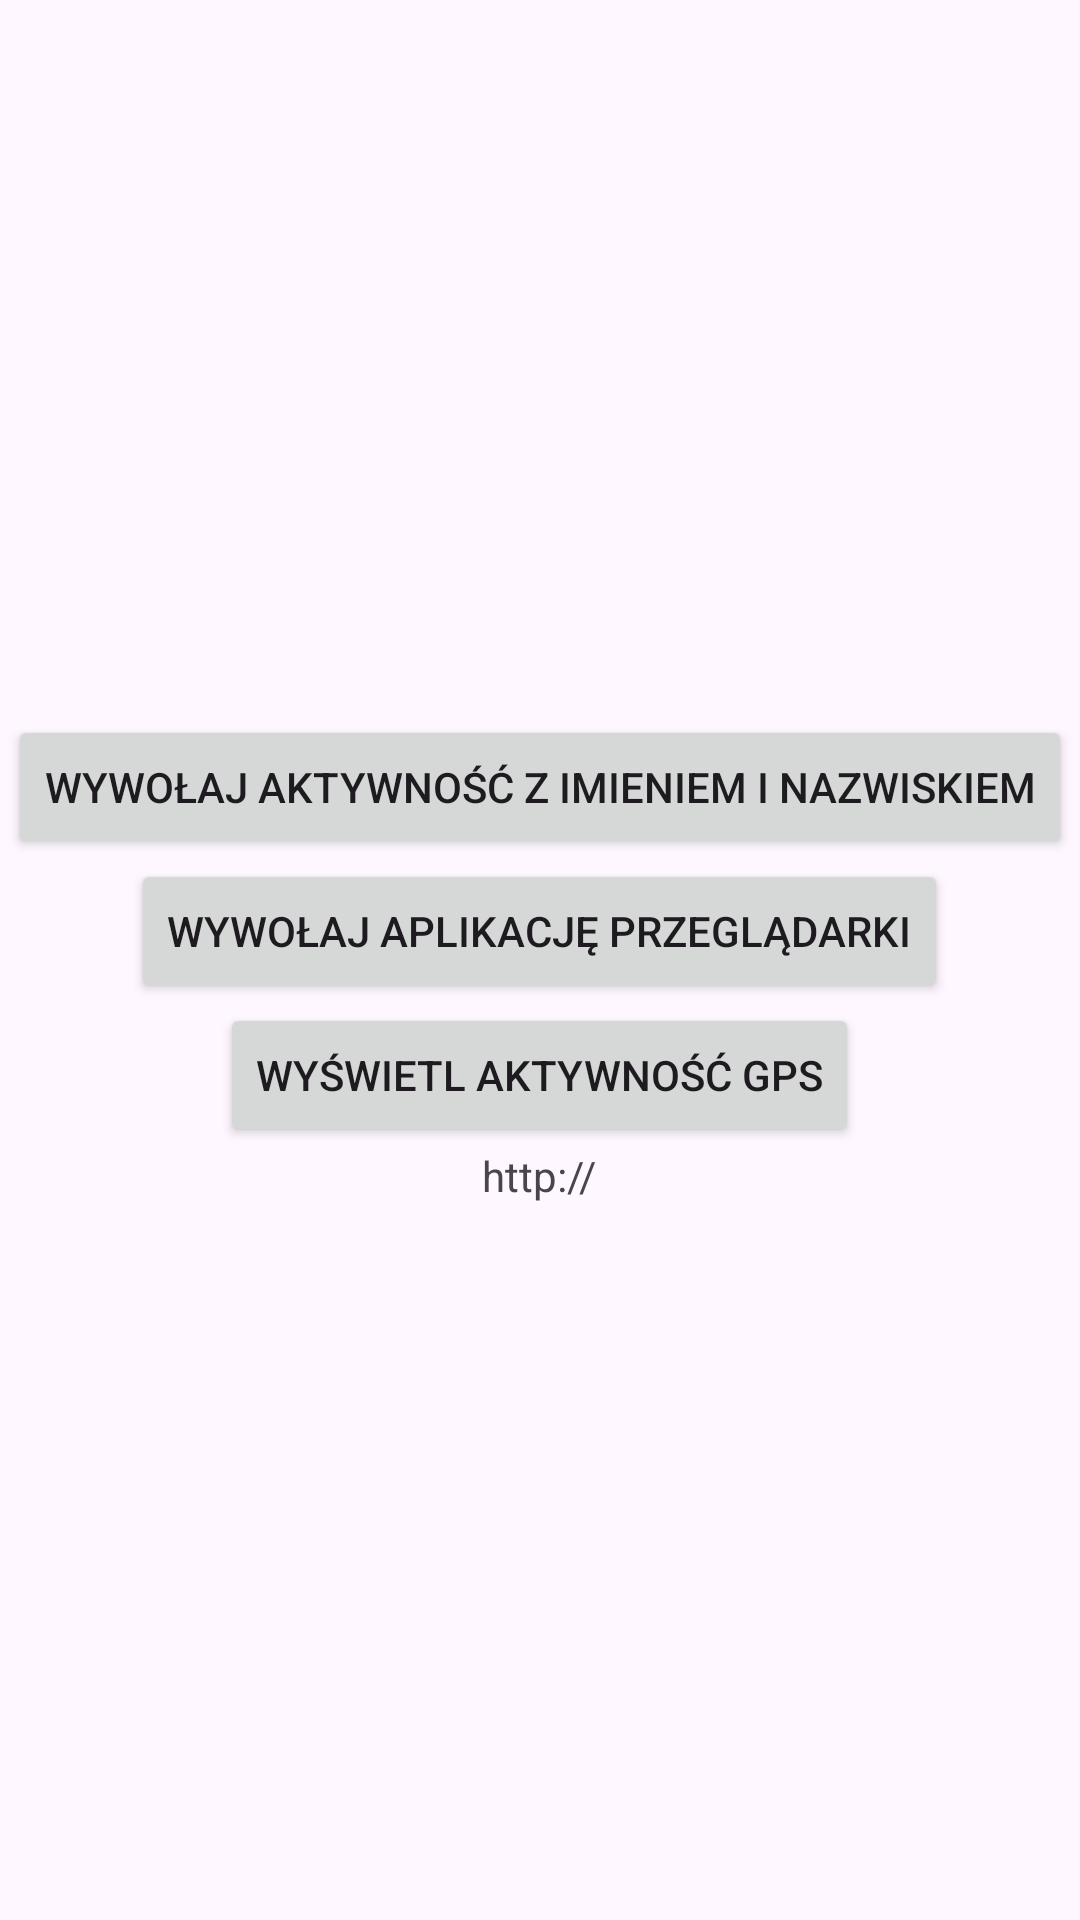

This screen was rendered from an Android layout file. Write that file and the resources it references.
<!-- AndroidManifest.xml: application theme Theme.Murbanski_lab03 -->
<!-- res/layout/activity_main.xml -->
<?xml version="1.0" encoding="utf-8"?>
<LinearLayout xmlns:android="http://schemas.android.com/apk/res/android"
    android:layout_width="match_parent"
    android:layout_height="match_parent"
    android:orientation="vertical"
    android:gravity="center">

    <Button
        android:id="@+id/btnImieNazwisko"
        android:layout_width="wrap_content"
        android:layout_height="wrap_content"
        android:text="Wywołaj aktywność z imieniem i nazwiskiem" />

    <Button
        android:id="@+id/btnAdres"
        android:layout_width="wrap_content"
        android:layout_height="wrap_content"
        android:text="Wywołaj aplikację przeglądarki" />

    <Button
        android:id="@+id/btnGeo"
        android:layout_width="wrap_content"
        android:layout_height="wrap_content"
        android:text="Wyświetl aktywność GPS" />

    <TextView
        android:id="@+id/tvURL"
        android:layout_width="wrap_content"
        android:layout_height="wrap_content"
        android:text="http://" />

</LinearLayout>
<!-- resources referenced by this layout -->
<resources>
  <style name="Theme.Murbanski_lab03" parent="Base.Theme.Murbanski_lab03" />
  <style name="Base.Theme.Murbanski_lab03" parent="Theme.Material3.DayNight.NoActionBar">
          
          
      </style>
</resources>
